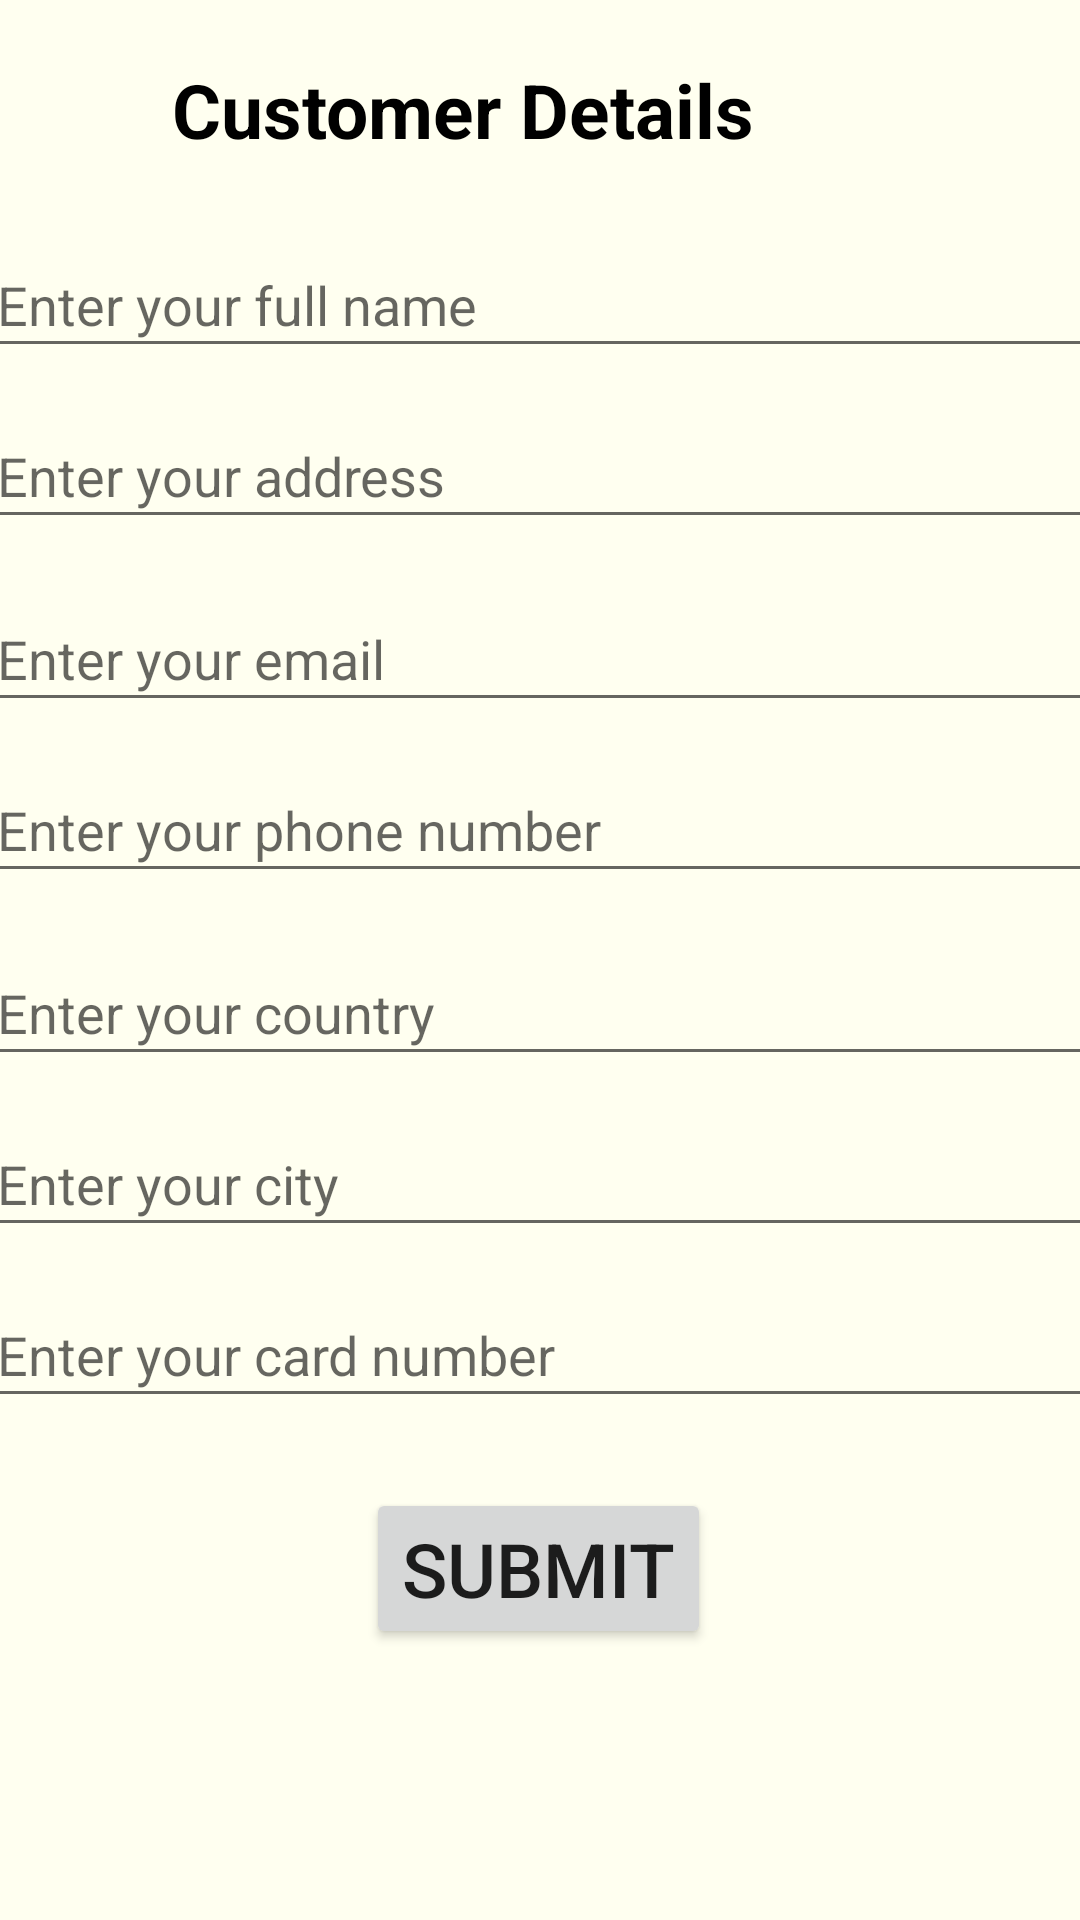

Android layout source for this screen:
<!-- AndroidManifest.xml: application theme Theme.AppCompat.DayNight.DarkActionBar -->
<!-- res/layout/activity_customer_details.xml -->
<?xml version="1.0" encoding="utf-8"?>
<androidx.constraintlayout.widget.ConstraintLayout xmlns:android="http://schemas.android.com/apk/res/android"
    xmlns:app="http://schemas.android.com/apk/res-auto"
    xmlns:tools="http://schemas.android.com/tools"
    android:layout_width="match_parent"
    android:layout_height="match_parent"
    android:background="#FFFFF0">

    <TextView
        android:id="@+id/textViewCustomerDetails"
        android:layout_width="412dp"
        android:layout_height="46dp"
        android:gravity="center"
        android:text="Customer Details"
        android:textColor="@color/black"
        android:textSize="25dp"
        android:textStyle="bold"
        app:layout_constraintBottom_toBottomOf="parent"
        app:layout_constraintEnd_toEndOf="parent"
        app:layout_constraintHorizontal_bias="1.0"
        app:layout_constraintStart_toStartOf="parent"
        app:layout_constraintTop_toTopOf="parent"
        app:layout_constraintVertical_bias="0.023" />

    <EditText
        android:id="@+id/customerName"
        android:layout_width="371dp"
        android:layout_height="45dp"
        android:layout_marginTop="18dp"
        android:hint="Enter your full name"
        app:layout_constraintEnd_toEndOf="parent"
        app:layout_constraintStart_toStartOf="parent"
        app:layout_constraintTop_toBottomOf="@+id/textViewCustomerDetails" />


    <EditText
        android:id="@+id/customerAddress"
        android:layout_width="371dp"
        android:layout_height="45dp"
        android:layout_marginTop="12dp"
        android:hint="Enter your address"
        app:layout_constraintEnd_toEndOf="parent"
        app:layout_constraintStart_toStartOf="parent"
        app:layout_constraintTop_toBottomOf="@+id/customerName" />

    <EditText
        android:id="@+id/customerEmail"
        android:layout_width="371dp"
        android:layout_height="45dp"
        android:layout_marginTop="16dp"
        android:hint="Enter your email"
        app:layout_constraintEnd_toEndOf="parent"
        app:layout_constraintStart_toStartOf="parent"
        app:layout_constraintTop_toBottomOf="@+id/customerAddress" />

    <EditText
        android:id="@+id/customerPhoneNumber"
        android:layout_width="371dp"
        android:layout_height="45dp"
        android:layout_marginTop="12dp"
        android:hint="Enter your phone number"
        app:layout_constraintEnd_toEndOf="parent"
        app:layout_constraintStart_toStartOf="parent"
        app:layout_constraintTop_toBottomOf="@+id/customerEmail" />

    <EditText
        android:id="@+id/customerCountry"
        android:layout_width="371dp"
        android:layout_height="45dp"
        android:layout_marginTop="16dp"
        android:hint="Enter your country"
        app:layout_constraintEnd_toEndOf="parent"
        app:layout_constraintStart_toStartOf="parent"
        app:layout_constraintTop_toBottomOf="@+id/customerPhoneNumber" />

    <EditText
        android:id="@+id/customerCity"
        android:layout_width="371dp"
        android:layout_height="45dp"
        android:layout_marginTop="12dp"
        android:hint="Enter your city"
        app:layout_constraintEnd_toEndOf="parent"
        app:layout_constraintStart_toStartOf="parent"
        app:layout_constraintTop_toBottomOf="@+id/customerCountry" />

    <EditText
        android:id="@+id/customerCardNumber"
        android:layout_width="371dp"
        android:layout_height="45dp"
        android:layout_marginTop="12dp"
        android:hint="Enter your card number"
        app:layout_constraintEnd_toEndOf="parent"
        app:layout_constraintStart_toStartOf="parent"
        app:layout_constraintTop_toBottomOf="@+id/customerCity" />

    <Button
        android:id="@+id/buttonSubmit"
        android:layout_width="wrap_content"
        android:layout_height="wrap_content"
        android:layout_marginTop="496dp"
        android:text="Submit"
        android:textSize="25dp"
        app:layout_constraintEnd_toEndOf="parent"
        app:layout_constraintHorizontal_bias="0.498"
        app:layout_constraintStart_toStartOf="parent"
        app:layout_constraintTop_toTopOf="parent" />

    <TextView
        android:id="@+id/finalOutput"
        android:layout_width="395dp"
        android:layout_height="151dp"
        android:text=""
        android:textSize="22dp"
        android:textColor="@color/black"
        app:layout_constraintBottom_toBottomOf="parent"
        app:layout_constraintEnd_toEndOf="parent"
        app:layout_constraintStart_toStartOf="parent"
        app:layout_constraintTop_toBottomOf="@+id/buttonSubmit" />


</androidx.constraintlayout.widget.ConstraintLayout>
<!-- resources referenced by this layout -->
<resources>

  <!-- not gathered from this repository: default colours our renderer supplied (Android Studio template values) -->
  <color name="black">#FF000000</color>
</resources>
